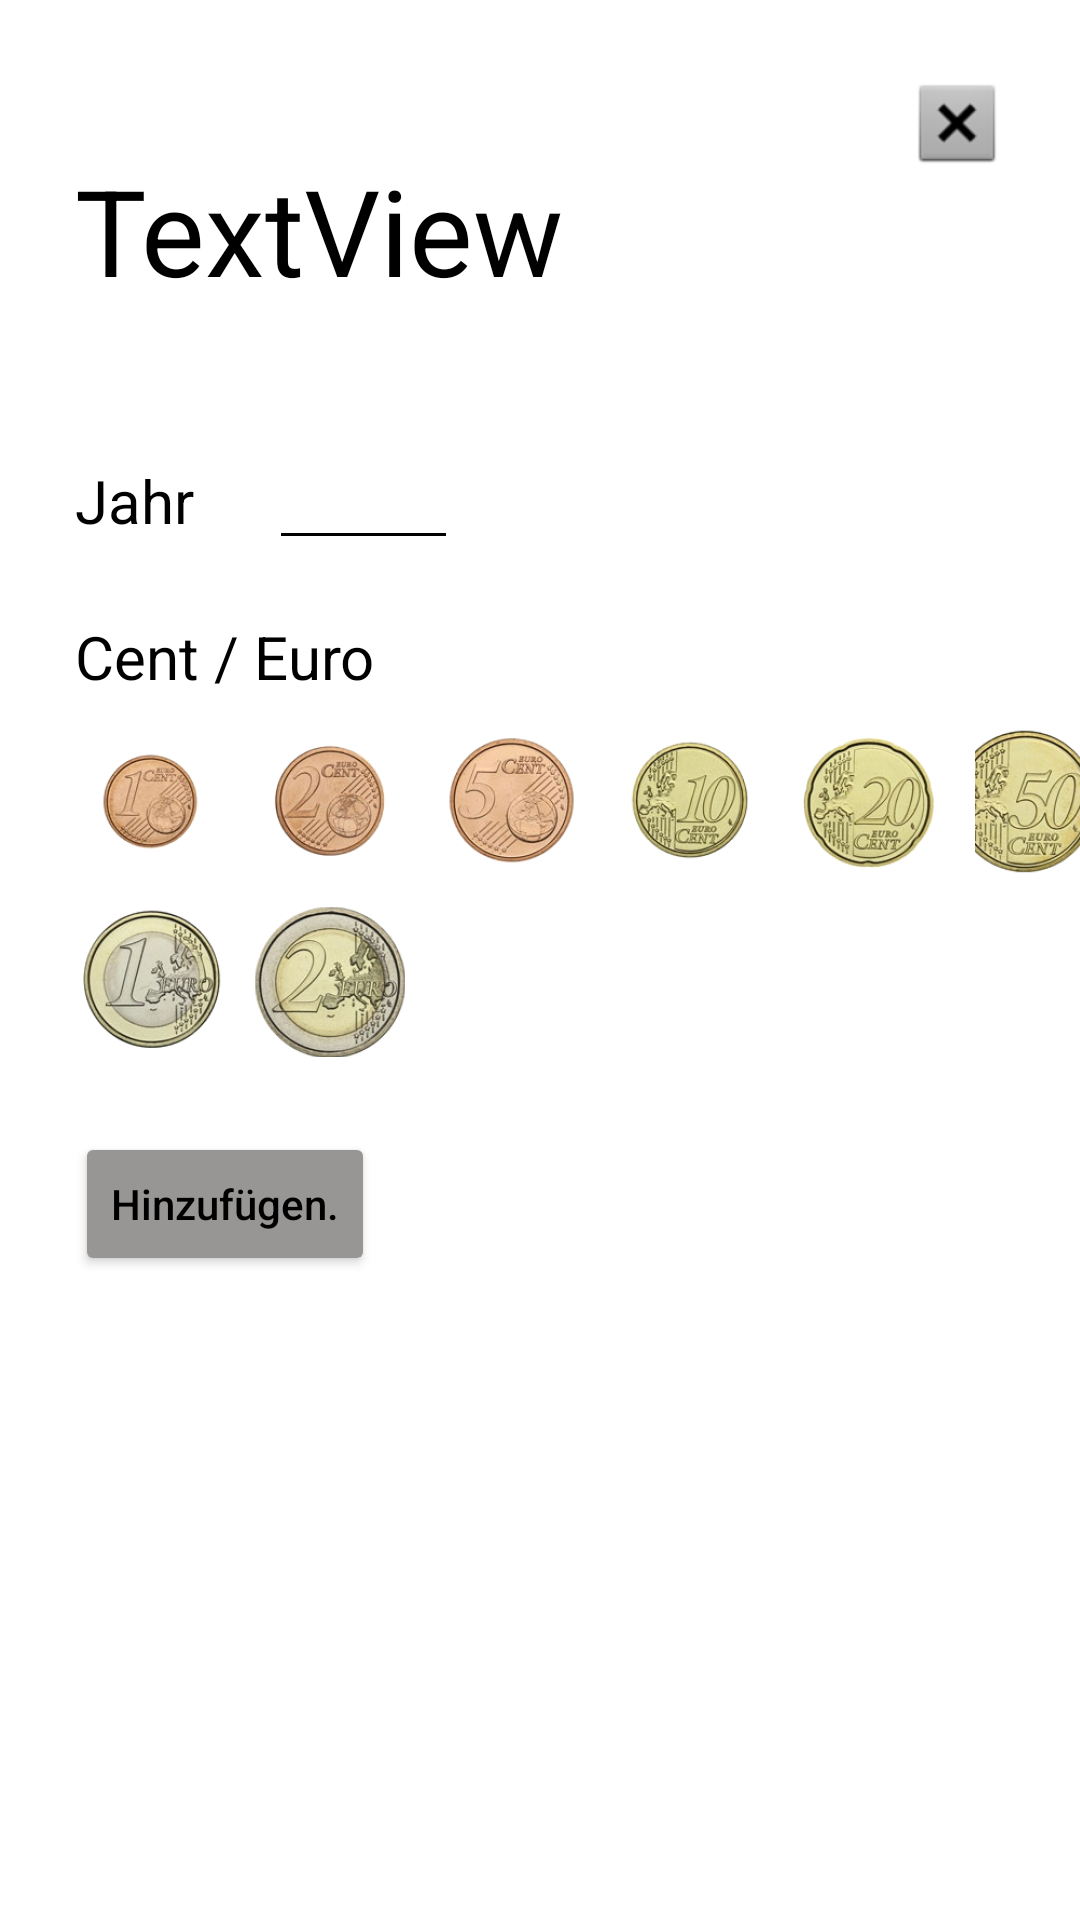

Reconstruct the res/layout file that produces this screen, plus the resources it refers to.
<!-- AndroidManifest.xml: application theme Theme.MuenzApp -->
<!-- res/layout/intern_adding_layout.xml -->
<?xml version="1.0" encoding="utf-8"?>
<RelativeLayout
    xmlns:android="http://schemas.android.com/apk/res/android"
    xmlns:tools="http://schemas.android.com/tools"
    xmlns:app="http://schemas.android.com/apk/res-auto"
    android:layout_width="match_parent"
    android:layout_height="match_parent"
    tools:context=".activities.InternCoins.InternAddingActivity"
    android:background="@color/white">
    <TextView
        android:text="TextView"
        android:layout_width="wrap_content"
        android:layout_height="wrap_content" android:id="@+id/Country"
        android:textColor="@color/black"
        android:textSize="40sp"
        android:layout_marginTop="50dp" android:layout_marginStart="25dp"/>

    <Button
        android:id="@+id/addToDatabase"
        android:layout_width="wrap_content"
        android:layout_height="wrap_content"
        android:backgroundTint="@color/button_color"
        android:text="Hinzufügen."
        android:textAllCaps="false"
        android:textColor="@color/black"
        android:layout_below="@id/addButtonI"
        android:layout_marginStart="25dp"
        android:layout_marginTop="25dp"/>

    <TextView
        android:text="Jahr"
        android:layout_width="wrap_content"
        android:layout_height="wrap_content" android:id="@+id/yearText"
        android:textColor="@color/black"
        android:textSize="20sp"
        android:layout_below="@id/Country"
        android:layout_marginStart="25dp"
        android:layout_marginTop="50dp" />

    <TextView
        android:id="@+id/moneyText"
        android:layout_width="wrap_content"
        android:layout_height="wrap_content"
        android:text="Cent / Euro"
        android:textColor="@color/black"
        android:textSize="20sp"
        android:layout_below="@id/yearText"
        android:layout_marginTop="25dp"
        android:layout_marginStart="25dp"/>
    <EditText
        android:layout_width="wrap_content"
        android:layout_height="wrap_content"
        android:inputType="number"
        android:ems="3"
        android:id="@+id/addYearEditText"
        android:textColor="@color/black" android:backgroundTint="@color/black"
        android:layout_toEndOf="@id/yearText"
        android:layout_alignBaseline="@id/yearText"
        android:layout_marginStart="25dp"/>

    <ImageButton
        android:id="@+id/addButtonONE"
        android:layout_width="@dimen/text_width"
        android:layout_height="@dimen/text_height"
        android:background="#00000000"
        app:srcCompat="@mipmap/coin_one_foreground"
        android:layout_below="@id/moneyText"
        android:layout_marginStart="25dp"
        android:layout_marginTop="10dp"/>

    <ImageButton
        android:id="@+id/addButtonTWO"
        android:layout_width="@dimen/text_width"
        android:layout_height="@dimen/text_height"
        android:background="#00000000"
        app:srcCompat="@mipmap/coin_two_foreground"
        android:layout_below="@id/moneyText"
        android:layout_marginStart="10dp"
        android:layout_marginTop="10dp"
        android:layout_toEndOf="@id/addButtonONE"/>

    <ImageButton
        android:id="@+id/addButtonFIVE"
        android:layout_width="@dimen/text_width"
        android:layout_height="@dimen/text_height"
        android:background="#00000000"
        app:srcCompat="@mipmap/coin_five_foreground"
        android:layout_below="@id/moneyText"
        android:layout_marginStart="10dp"
        android:layout_marginTop="10dp"
        android:layout_toEndOf="@id/addButtonTWO"/>

    <ImageButton
        android:id="@+id/addButtonTEN"
        android:layout_width="@dimen/text_width"
        android:layout_height="@dimen/text_height"
        android:background="#00000000"
        app:srcCompat="@mipmap/coin_ten_foreground"
        android:layout_below="@id/moneyText"
        android:layout_marginStart="10dp"
        android:layout_marginTop="10dp"
        android:layout_toEndOf="@id/addButtonFIVE"/>

    <ImageButton
        android:id="@+id/addButtonTWENTY"
        android:layout_width="@dimen/text_width"
        android:layout_height="@dimen/text_height"
        android:background="#00000000"
        app:srcCompat="@mipmap/coin_twenty_foreground"
        android:layout_below="@id/moneyText"
        android:layout_marginStart="10dp"
        android:layout_marginTop="10dp"
        android:layout_toEndOf="@id/addButtonTEN"/>
    <ImageButton
        android:id="@+id/addButtonFIFTY"
        android:layout_width="@dimen/text_width"
        android:layout_height="@dimen/text_height"
        android:background="#00000000"
        app:srcCompat="@mipmap/coin_fifty_foreground"
        android:layout_below="@id/moneyText"
        android:layout_marginStart="10dp"
        android:layout_marginTop="10dp"
        android:layout_toEndOf="@id/addButtonTWENTY"/>
    <ImageButton
        android:id="@+id/addButtonI"
        android:layout_width="@dimen/text_width"
        android:layout_height="@dimen/text_height"
        android:background="#00000000"
        app:srcCompat="@mipmap/coin_i_foreground"
        android:layout_below="@id/addButtonONE"
        android:layout_marginStart="25dp"
        android:layout_marginTop="10dp" />
    <ImageButton
        android:id="@+id/addButtonII"
        android:layout_width="@dimen/text_width"
        android:layout_height="@dimen/text_height"
        android:background="#00000000"
        app:srcCompat="@mipmap/coin_ii_foreground"
        android:layout_below="@id/addButtonONE"
        android:layout_marginStart="10dp"
        android:layout_marginTop="10dp"
        android:layout_toEndOf="@id/addButtonI"/>

    <ImageButton
        android:layout_width="wrap_content"
        android:layout_height="wrap_content" app:srcCompat="@android:drawable/btn_dialog"
        android:background="#00000000"
        android:id="@+id/closeCoinYearAdding"
        android:layout_alignParentEnd="true"
        android:layout_marginTop="25dp"
        android:layout_marginEnd="25dp"/>


</RelativeLayout>
<!-- resources referenced by this layout -->
<resources>
  <color name="black">#FF000000</color>
  <color name="button_color">#979695</color>
  <color name="white">#FFFFFFFF</color>
  <dimen name="text_height">50dp</dimen>
  <dimen name="text_width">50dp</dimen>
  <!-- mipmap coin_fifty_foreground: png bitmap (mipmap-hdpi, 13190 bytes) -->
  <!-- mipmap coin_five_foreground: png bitmap (mipmap-hdpi, 9921 bytes) -->
  <!-- mipmap coin_i_foreground: png bitmap (mipmap-hdpi, 11940 bytes) -->
  <!-- mipmap coin_ii_foreground: png bitmap (mipmap-hdpi, 14845 bytes) -->
  <!-- mipmap coin_one_foreground: png bitmap (mipmap-hdpi, 6088 bytes) -->
  <!-- mipmap coin_ten_foreground: png bitmap (mipmap-hdpi, 8779 bytes) -->
  <!-- mipmap coin_twenty_foreground: png bitmap (mipmap-hdpi, 11026 bytes) -->
  <!-- mipmap coin_two_foreground: png bitmap (mipmap-hdpi, 8314 bytes) -->
  <style name="Theme.MuenzApp" parent="Theme.MaterialComponents.DayNight.NoActionBar">
          <item name="colorPrimary">@color/purple_500</item>
          <item name="colorPrimaryVariant">@color/purple_700</item>
          <item name="colorOnPrimary">@color/white</item>
          
          <item name="colorSecondary">@color/teal_200</item>
          <item name="colorSecondaryVariant">@color/teal_700</item>
          <item name="colorOnSecondary">@color/black</item>
          
          <item name="android:statusBarColor">?attr/colorPrimaryVariant</item>
          
      </style>
  <color name="purple_500">#FF6200EE</color>
  <color name="purple_700">#FF3700B3</color>
  <color name="teal_200">#FF03DAC5</color>
  <color name="teal_700">#FF018786</color>
</resources>
